Image classification data set "classifier" (InfiniteVoidLoop/product-tracking on GitHub). Class labels (2): defective, normal.

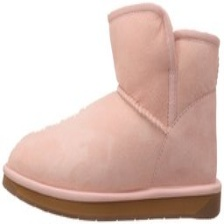
Label: normal

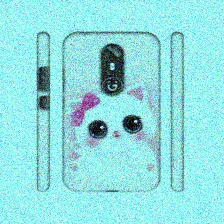
Label: defective

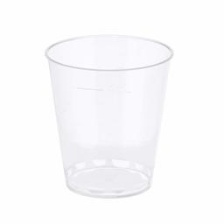
Label: normal

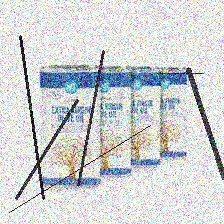
Label: defective

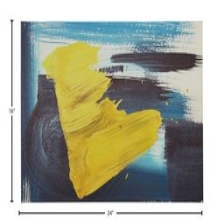
Label: normal

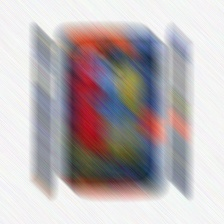
Label: defective
